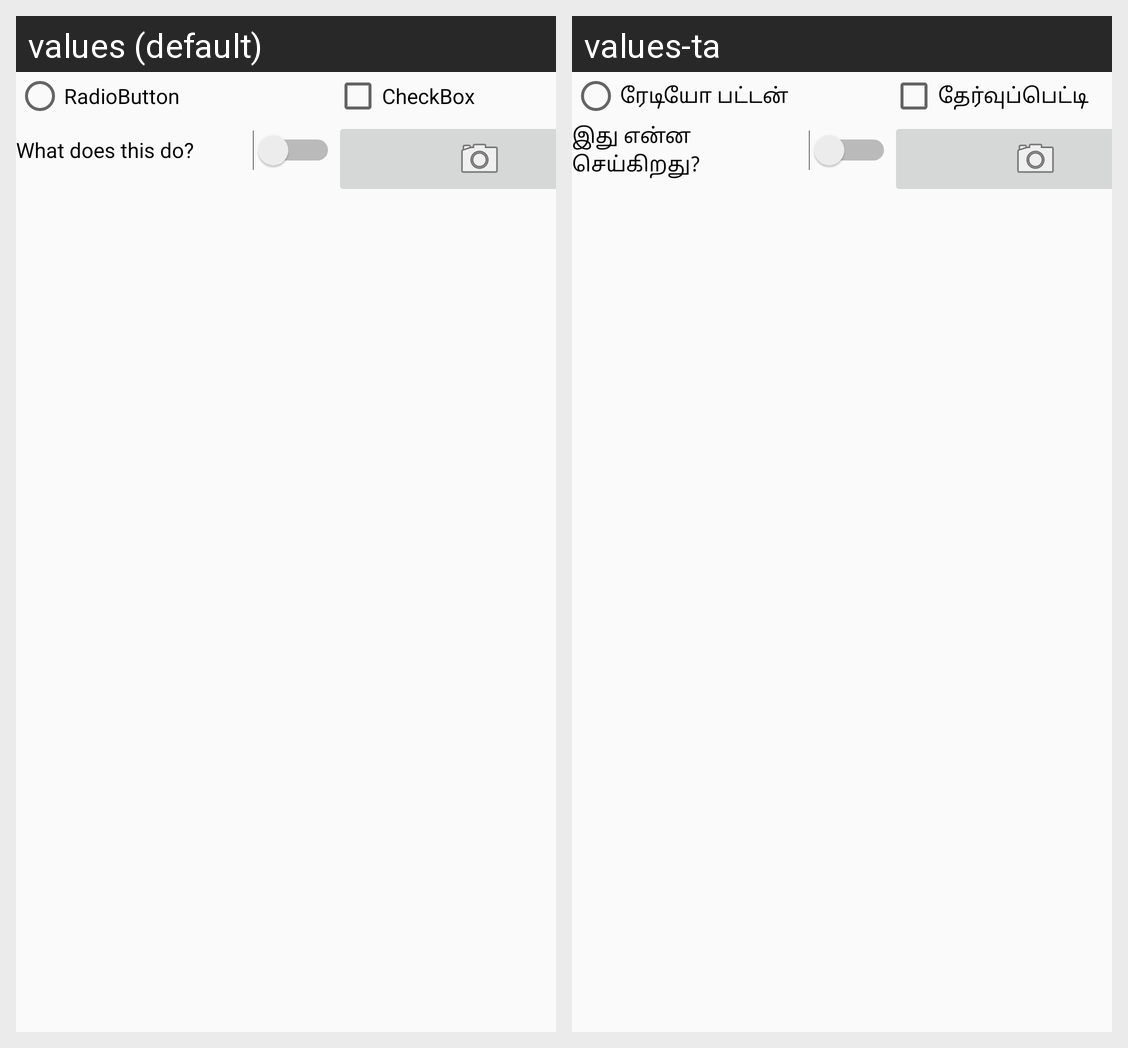

This grid shows one Android layout under two languages. Give, for every string resource on the screen, its name, the default text and each shown locale's text.
Android screen res/layout/activity_list_items.xml rendered under 2 locales, left to right: values (default), values-ta. Device: Nexus 5 (rendered at 1080×1920; each locale shown at half size, 540×960, under a caption strip naming it); theme AppTheme.
Strings drawn on this screen, with the default value and each locale's value (text and hints the layout hard-codes, and strings that could not be matched under every locale, appear in the picture but are not listed):

radio_text
  values: RadioButton
  values-ta: ரேடியோ பட்டன்

checkBox_text
  values: CheckBox
  values-ta: தேர்வுப்பெட்டி

switch_text
  values: What does this do?
  values-ta: இது என்ன செய்கிறது?
